Dataset: Final_Dataset (GitHub, pavanteja15/tea-dataset). Classes: algal spot, brown blight, gray blight, healthy, helopeltis, red spot.

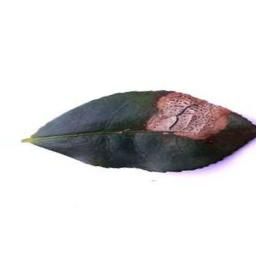
Label: gray blight

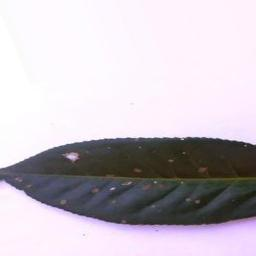
Label: algal spot

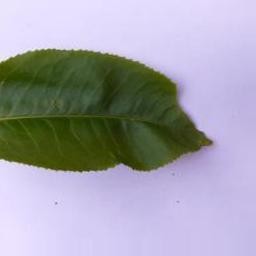
Label: healthy

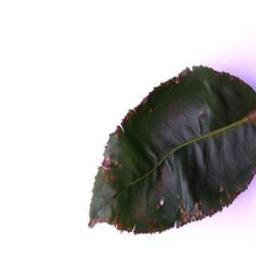
Label: helopeltis

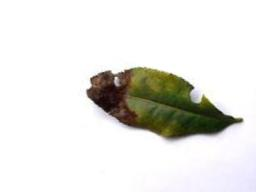
Label: brown blight

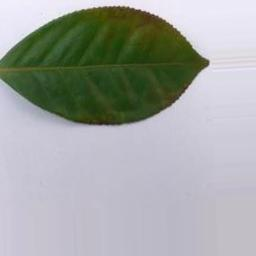
Label: red spot
